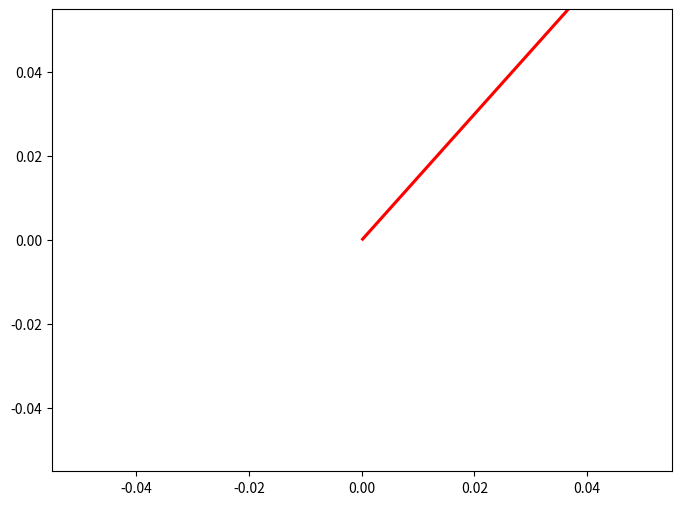

Reproduce this figure in Python.
import numpy as np 
import matplotlib.pyplot as plt

# install numpy if not already installed
# pip install numpy

# importing numpy for numerical operations

import numpy as np

# A row vector (1D)
v1 = np.array([10, 20, 30])
print("Row vector:", v1)

# A column vector (2D with shape 3x1)
v2 = np.array([[10], [20], [30]])
print("Column Vector:\n", v2)

a = np.array([2, 3])
b = np.array([1, 5])
print("a + b =", a + b)

# Vector addition
a = np.array([1, 2, 3])
b = np.array([4, 5, 6])

vector_sum = a + b 
print(f"Vector a: {a}")
print(f"Vector b: {b}")
print(f"a + b: {vector_sum}")

# Geometric interpretation in 2D
a_2d = np.array([2, 3])
b_2d = np.array([1, 2])
sum_2d = a_2d + b_2d

plt.figure(figsize=(8, 6))
plt.quiver(0, 0, a_2d[0], a_2d[1], angles='xy', scale_units='xy', scale=1, color='red', width=0.005)